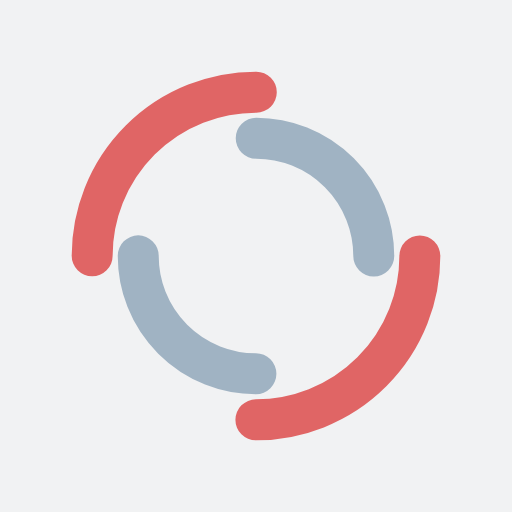
t = 0.00 s
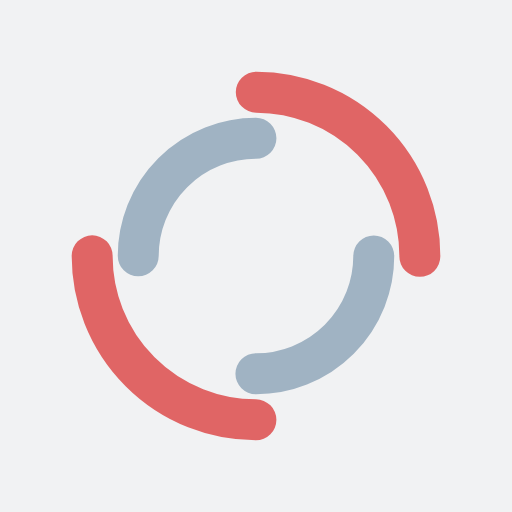
t = 1.04 s
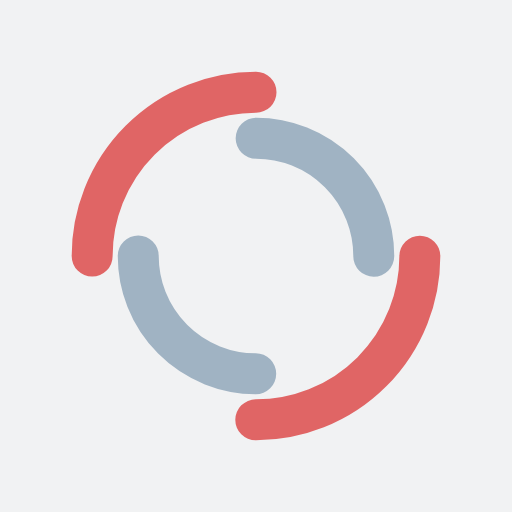
t = 2.08 s
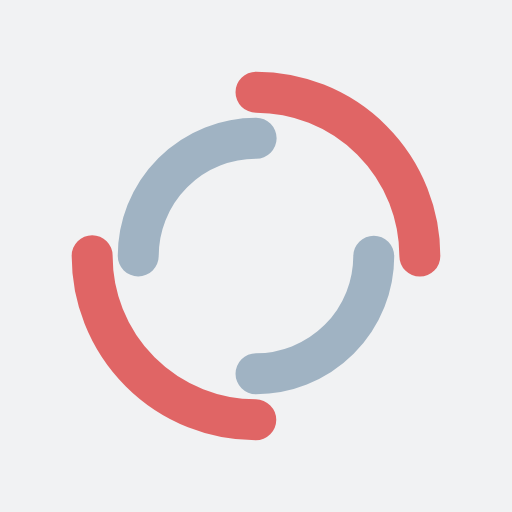
t = 3.13 s

The animated SVG that drew these frames (rendered in a browser with its animation timeline set to each time). Animation: 2 SMIL elements (animateTransform=2); one cycle of 4.17 s, repeats indefinitely.

<?xml version="1.0" encoding="utf-8"?>
<svg xmlns="http://www.w3.org/2000/svg" xmlns:xlink="http://www.w3.org/1999/xlink" style="margin: auto; background: rgb(241, 242, 243); display: block; shape-rendering: auto;" width="200px" height="200px" viewBox="0 0 100 100" preserveAspectRatio="xMidYMid">
<circle cx="50" cy="50" r="32" stroke-width="8" stroke="#e06565" stroke-dasharray="50.26548245743669 50.26548245743669" fill="none" stroke-linecap="round">
  <animateTransform attributeName="transform" type="rotate" dur="4.166666666666666s" repeatCount="indefinite" keyTimes="0;1" values="0 50 50;360 50 50"></animateTransform>
</circle>
<circle cx="50" cy="50" r="23" stroke-width="8" stroke="#a0b3c3" stroke-dasharray="36.12831551628262 36.12831551628262" stroke-dashoffset="36.12831551628262" fill="none" stroke-linecap="round">
  <animateTransform attributeName="transform" type="rotate" dur="4.166666666666666s" repeatCount="indefinite" keyTimes="0;1" values="0 50 50;-360 50 50"></animateTransform>
</circle>
<!-- [ldio] generated by https://loading.io/ --></svg>